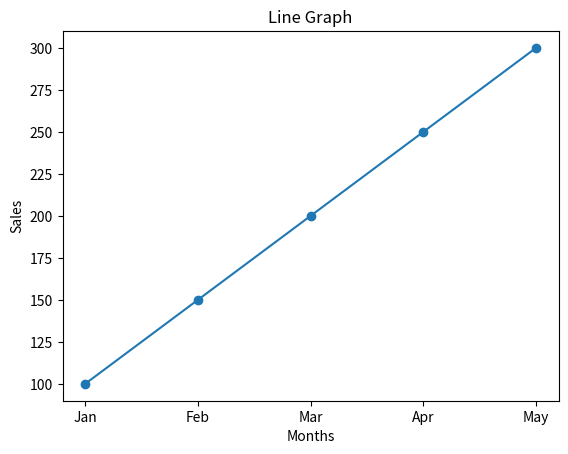

Generate this figure with matplotlib:
'''Scenario:
A shop records monthly sales:
sales = np.array([100, 150, 200, 250, 300])
months = ["Jan", "Feb", "Mar", "Apr", "May"]
Task:
● Convert data into a Pandas DataFrame
● Plot a line graph
● Label X-axis as months and Y-axis as sales'''

import numpy as np
import pandas as pd
from matplotlib import pyplot as plt

sales = np.array([100,150,200,250,300])
months = ["Jan","Feb","Mar","Apr","May"]

df = pd.DataFrame({"Months":months,"Sales":sales})
print("DataFrame:\n",df)

plt.plot(df["Months"],df["Sales"],marker = 'o')
plt.title("Line Graph")
plt.ylabel("Sales")
plt.xlabel("Months")
plt.show()
